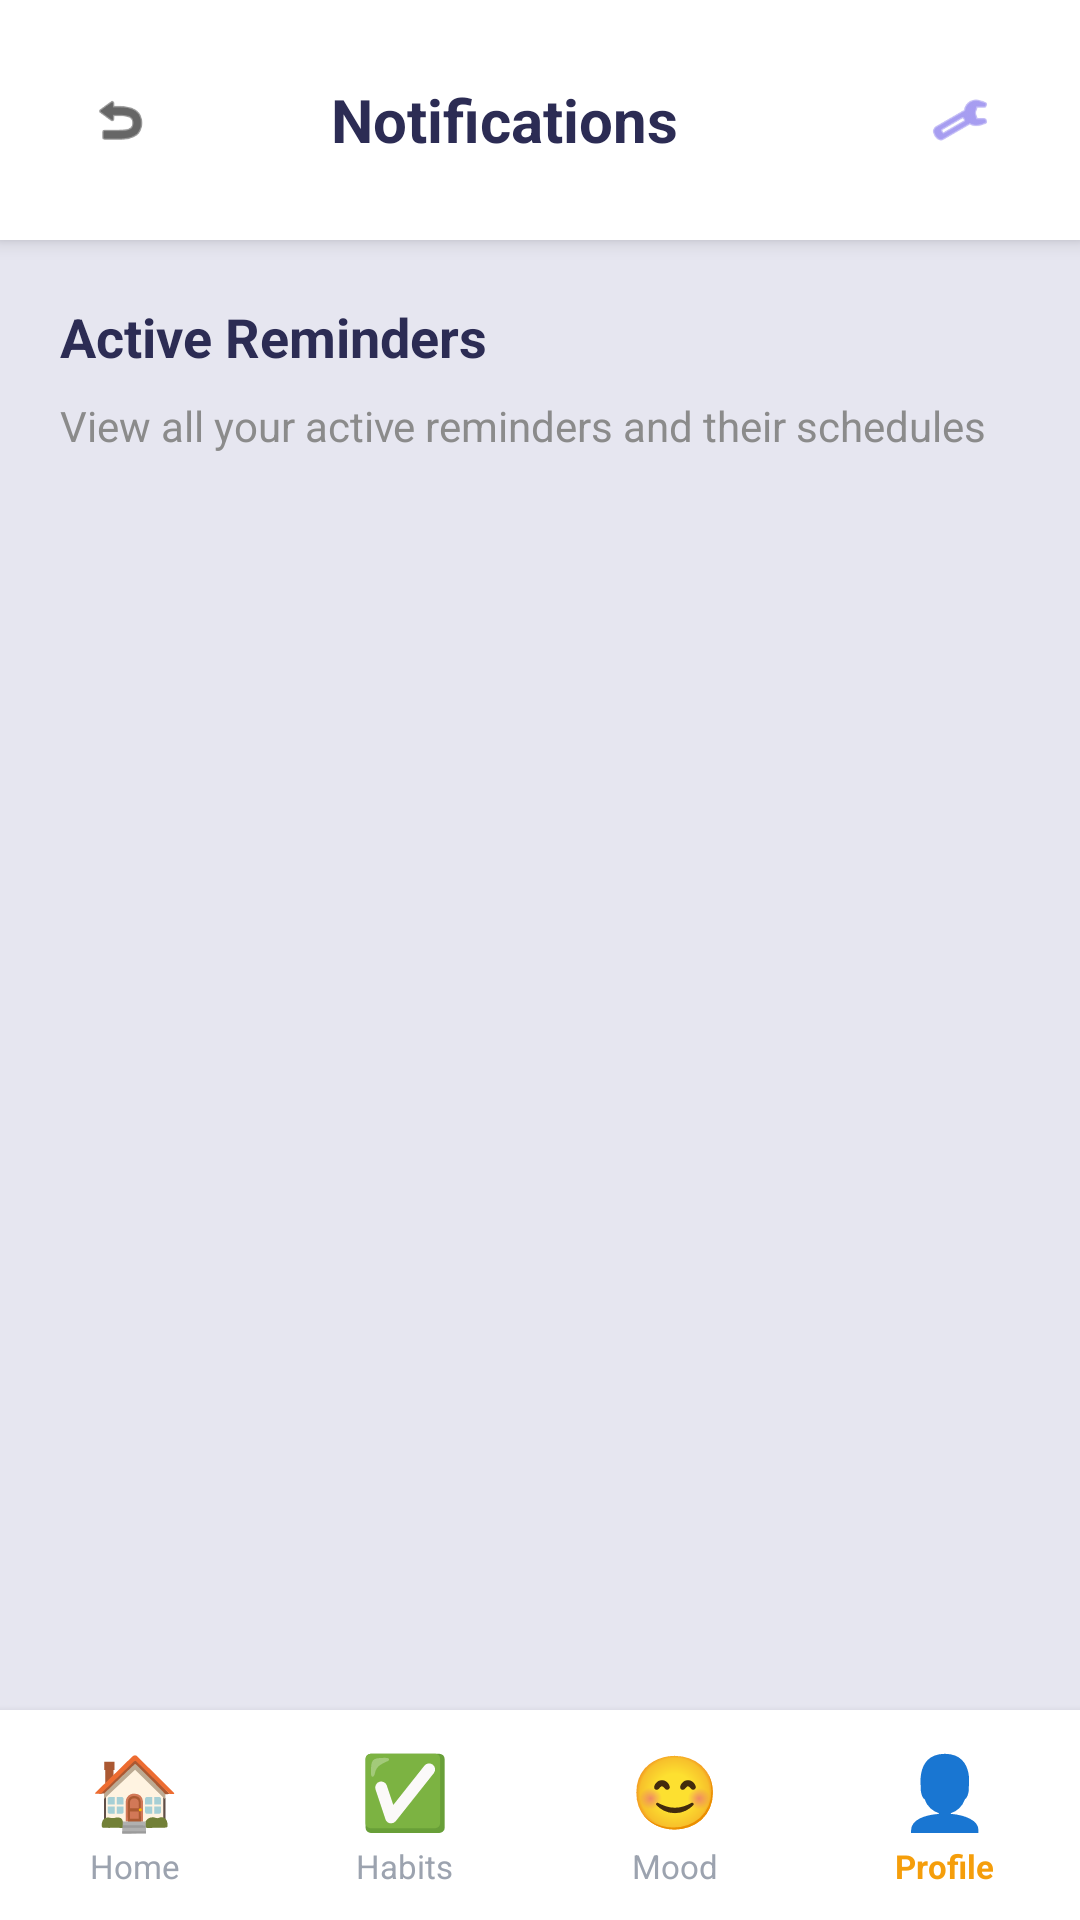

Layout XML and referenced resources for this Android screen:
<!-- AndroidManifest.xml: activity theme Theme.MyWellness -->
<!-- res/layout/activity_notification_list.xml -->
<?xml version="1.0" encoding="utf-8"?>
<LinearLayout xmlns:android="http://schemas.android.com/apk/res/android"
    xmlns:app="http://schemas.android.com/apk/res/auto"
    android:layout_width="match_parent"
    android:layout_height="match_parent"
    android:orientation="vertical"
    android:background="#E6E6F0">

    
    <LinearLayout
        android:layout_width="match_parent"
        android:layout_height="wrap_content"
        android:orientation="horizontal"
        android:padding="20dp"
        android:gravity="center_vertical"
        android:background="#FFFFFF"
        android:elevation="4dp">

        <ImageView
            android:id="@+id/back_button"
            android:layout_width="40dp"
            android:layout_height="40dp"
            android:src="@android:drawable/ic_menu_revert"
            android:clickable="true"
            android:focusable="true"
            android:background="?android:attr/selectableItemBackgroundBorderless"
            android:padding="10dp"
            android:tint="#000000" />

        <TextView
            android:id="@+id/page_title"
            android:layout_width="0dp"
            android:layout_height="wrap_content"
            android:layout_weight="1"
            android:text="Notifications"
            android:textColor="#2C2C54"
            android:textSize="20sp"
            android:textStyle="bold"
            android:gravity="center"
            android:layout_marginEnd="24dp" />

        <ImageView
            android:id="@+id/settings_button"
            android:layout_width="40dp"
            android:layout_height="40dp"
            android:src="@android:drawable/ic_menu_manage"
            android:clickable="true"
            android:focusable="true"
            android:background="?android:attr/selectableItemBackgroundBorderless"
            android:padding="10dp"
            android:tint="#6C5CE7" />
    </LinearLayout>

    
    <ScrollView
        android:layout_width="match_parent"
        android:layout_height="0dp"
        android:layout_weight="1"
        android:fillViewport="true">

        <LinearLayout
            android:layout_width="match_parent"
            android:layout_height="wrap_content"
            android:orientation="vertical"
            android:padding="20dp">

            
            <TextView
                android:layout_width="wrap_content"
                android:layout_height="wrap_content"
                android:text="Active Reminders"
                android:textColor="#2C2C54"
                android:textSize="18sp"
                android:textStyle="bold"
                android:layout_marginBottom="8dp" />

            <TextView
                android:layout_width="wrap_content"
                android:layout_height="wrap_content"
                android:text="View all your active reminders and their schedules"
                android:textColor="#8B8B8B"
                android:textSize="14sp"
                android:layout_marginBottom="24dp" />

            
            <LinearLayout
                android:id="@+id/notificationContainer"
                android:layout_width="match_parent"
                android:layout_height="wrap_content"
                android:orientation="vertical" />

        </LinearLayout>
    </ScrollView>

    
    <include layout="@layout/bottom_navigation" />

</LinearLayout>
<!-- res/layout/bottom_navigation.xml (included above) -->
<?xml version="1.0" encoding="utf-8"?>
<LinearLayout xmlns:android="http://schemas.android.com/apk/res/android"
    android:layout_width="match_parent"
    android:layout_height="70dp"
    android:orientation="horizontal"
    android:background="#FFFFFF"
    android:elevation="4dp"
    android:paddingTop="8dp"
    android:paddingBottom="8dp">

    
    <LinearLayout
        android:id="@+id/nav_home"
        android:layout_width="0dp"
        android:layout_height="match_parent"
        android:layout_weight="1"
        android:orientation="vertical"
        android:gravity="center"
        android:clickable="true"
        android:focusable="true"
        android:background="?android:attr/selectableItemBackground">

        <TextView
            android:layout_width="wrap_content"
            android:layout_height="wrap_content"
            android:text="🏠"
            android:textSize="24sp"
            android:layout_marginBottom="2dp" />

        <TextView
            android:id="@+id/nav_home_text"
            android:layout_width="wrap_content"
            android:layout_height="wrap_content"
            android:text="Home"
            android:textSize="11sp"
            android:textColor="#9CA3AF" />
    </LinearLayout>

    
    <LinearLayout
        android:id="@+id/nav_habits"
        android:layout_width="0dp"
        android:layout_height="match_parent"
        android:layout_weight="1"
        android:orientation="vertical"
        android:gravity="center"
        android:clickable="true"
        android:focusable="true"
        android:background="?android:attr/selectableItemBackground">

        <TextView
            android:layout_width="wrap_content"
            android:layout_height="wrap_content"
            android:text="✅"
            android:textSize="24sp"
            android:layout_marginBottom="2dp" />

        <TextView
            android:id="@+id/nav_habits_text"
            android:layout_width="wrap_content"
            android:layout_height="wrap_content"
            android:text="Habits"
            android:textSize="11sp"
            android:textColor="#9CA3AF" />
    </LinearLayout>

    
    <LinearLayout
        android:id="@+id/nav_mood"
        android:layout_width="0dp"
        android:layout_height="match_parent"
        android:layout_weight="1"
        android:orientation="vertical"
        android:gravity="center"
        android:clickable="true"
        android:focusable="true"
        android:background="?android:attr/selectableItemBackground">

        <TextView
            android:layout_width="wrap_content"
            android:layout_height="wrap_content"
            android:text="😊"
            android:textSize="24sp"
            android:layout_marginBottom="2dp" />

        <TextView
            android:id="@+id/nav_mood_text"
            android:layout_width="wrap_content"
            android:layout_height="wrap_content"
            android:text="Mood"
            android:textSize="11sp"
            android:textColor="#9CA3AF" />
    </LinearLayout>

    
    <LinearLayout
        android:id="@+id/nav_profile"
        android:layout_width="0dp"
        android:layout_height="match_parent"
        android:layout_weight="1"
        android:orientation="vertical"
        android:gravity="center"
        android:clickable="true"
        android:focusable="true"
        android:background="?android:attr/selectableItemBackground">

        <TextView
            android:layout_width="wrap_content"
            android:layout_height="wrap_content"
            android:text="👤"
            android:textSize="24sp"
            android:layout_marginBottom="2dp" />

        <TextView
            android:id="@+id/nav_profile_text"
            android:layout_width="wrap_content"
            android:layout_height="wrap_content"
            android:text="Profile"
            android:textSize="11sp"
            android:textColor="#F59E0B"
            android:textStyle="bold" />
    </LinearLayout>
</LinearLayout>
<!-- resources referenced by this layout -->
<resources>
  <style name="Theme.MyWellness" parent="Base.Theme.MyWellness" />
  <style name="Base.Theme.MyWellness" parent="Theme.Material3.DayNight.NoActionBar">
          
          
      </style>
</resources>
